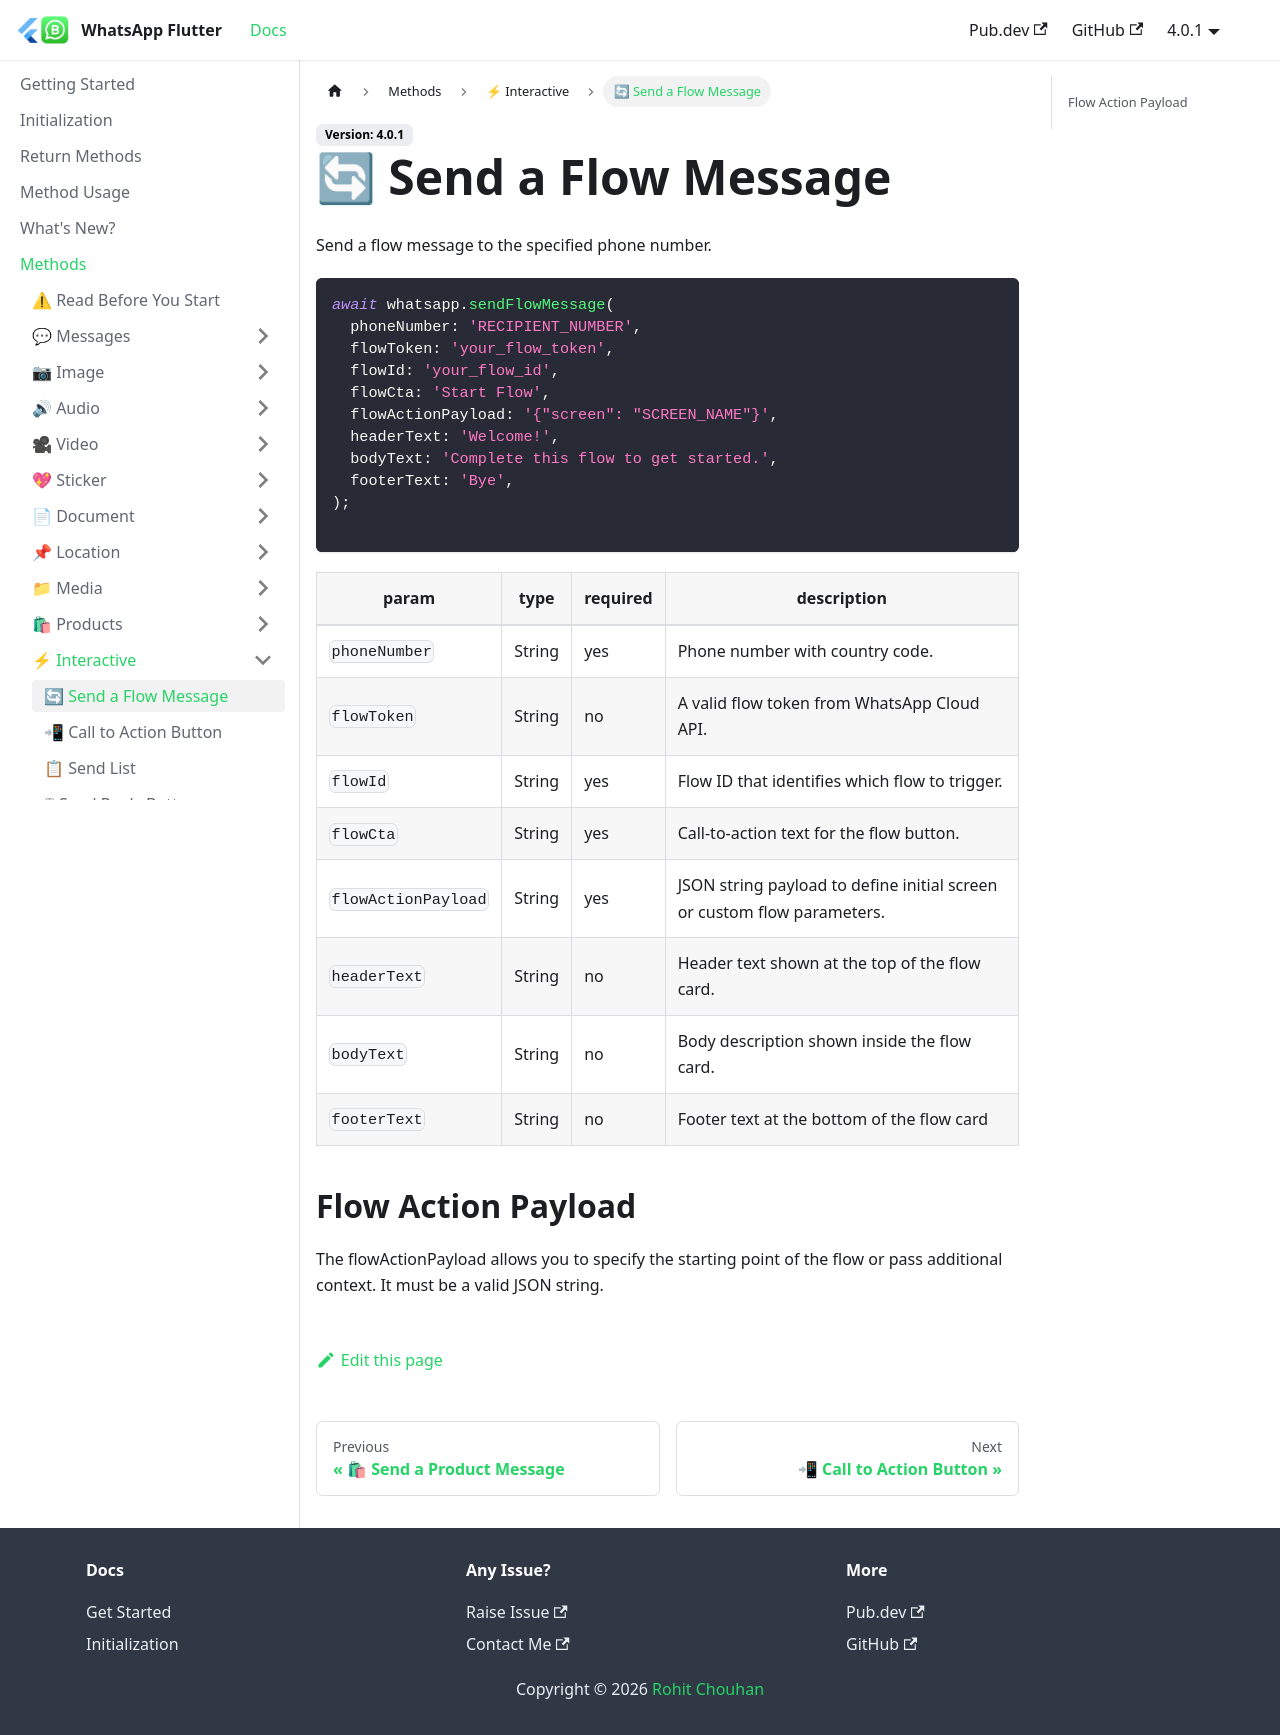

repository: whatsapp-flutter/whatsapp-flutter.github.io · page: docs/methods/interactives/send-a-flow-message.html · generator: docusaurus

---
title: 🔄 Send a Flow Message
sidebar_position: 4
---

Send a flow message to the specified phone number.

```dart
await whatsapp.sendFlowMessage(
  phoneNumber: 'RECIPIENT_NUMBER',
  flowToken: 'your_flow_token',
  flowId: 'your_flow_id',
  flowCta: 'Start Flow',
  flowActionPayload: '{"screen": "SCREEN_NAME"}',
  headerText: 'Welcome!',
  bodyText: 'Complete this flow to get started.',
  footerText: 'Bye',
);

```

| param               | type   | required | description                                                             |
| ------------------- | ------ | -------- | ----------------------------------------------------------------------- |
| `phoneNumber`       | String | yes      | Phone number with country code.                                |
| `flowToken`         | String | no      | A valid flow token from WhatsApp Cloud API.                              |
| `flowId`            | String | yes      | Flow ID that identifies which flow to trigger.                          |
| `flowCta`           | String | yes      | Call-to-action text for the flow button.                                |
| `flowActionPayload` | String | yes      | JSON string payload to define initial screen or custom flow parameters. |
| `headerText`        | String | no       | Header text shown at the top of the flow card.                          |
| `bodyText`          | String | no       | Body description shown inside the flow card.                            |
| `footerText`        | String | no       | Footer text at the bottom of the flow card                             |

## Flow Action Payload

The flowActionPayload allows you to specify the starting point of the flow or pass additional context.
It must be a valid JSON string.
